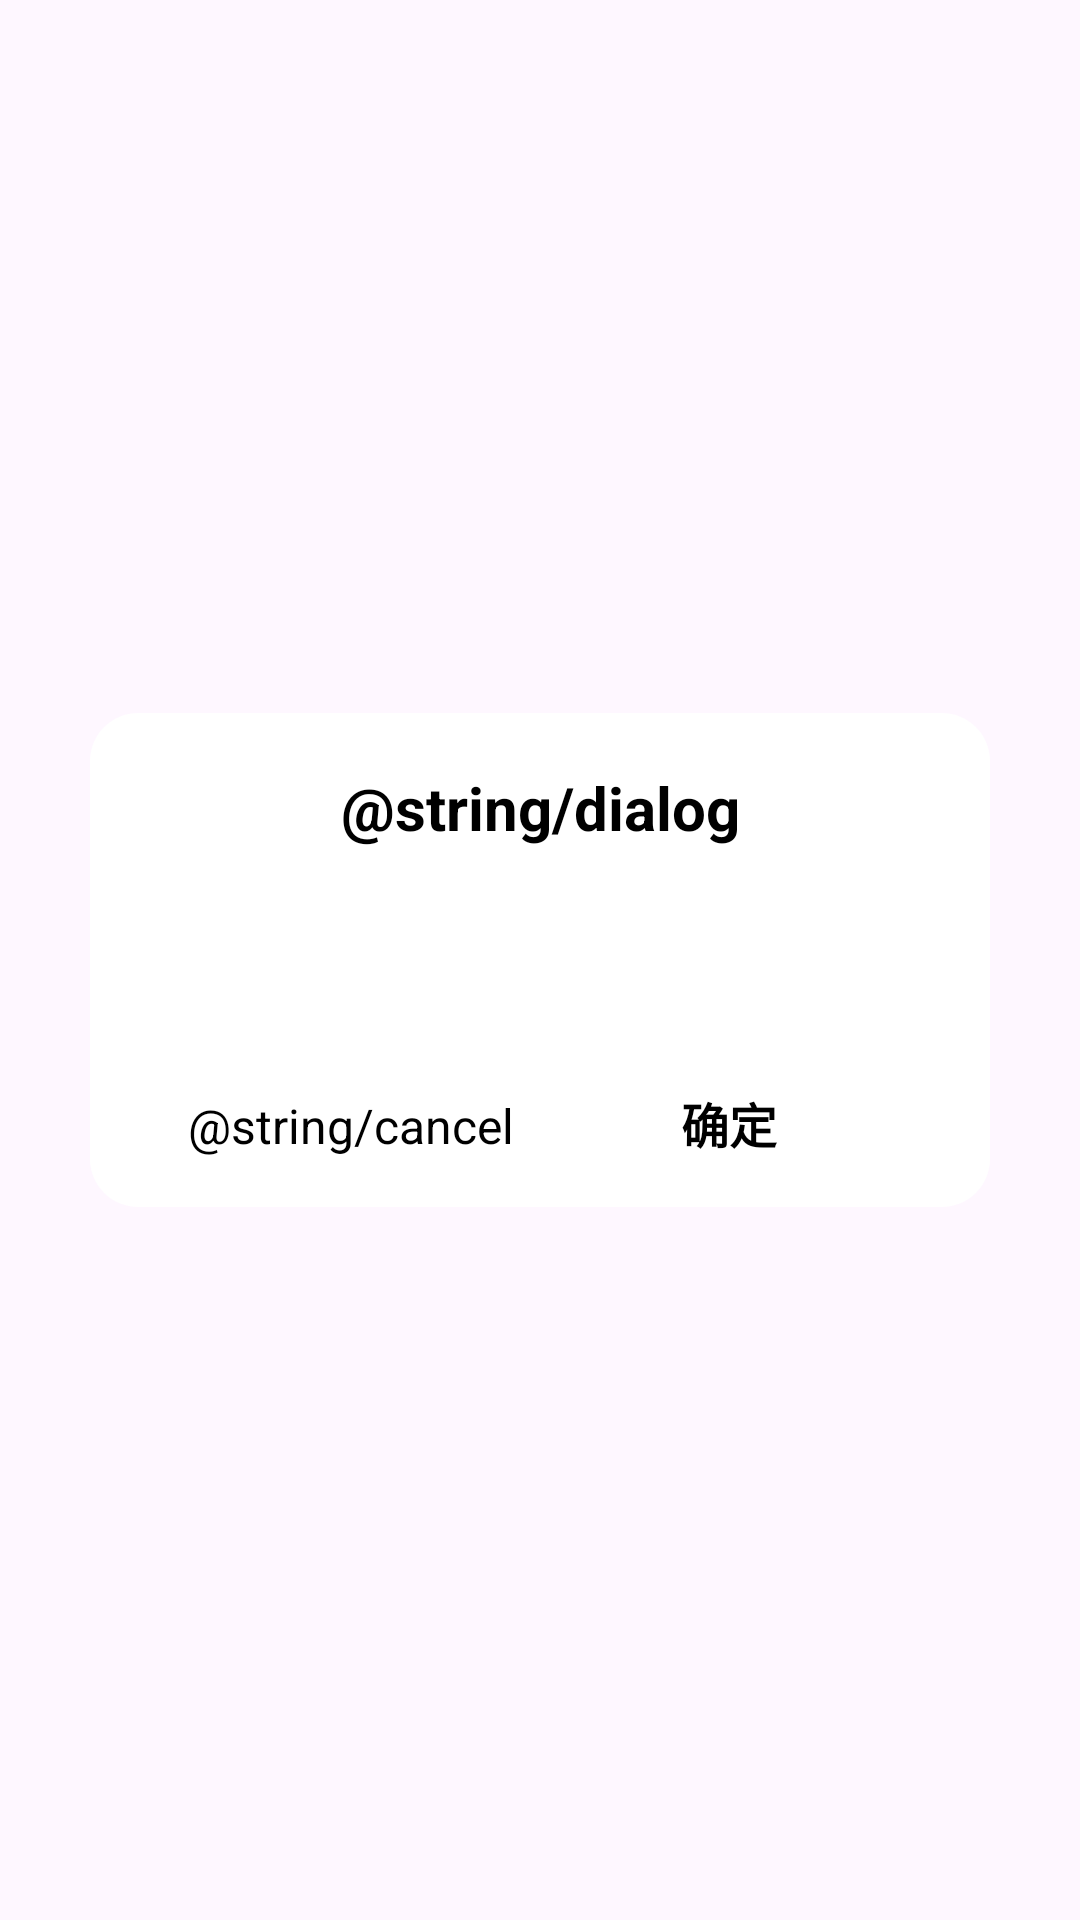

Layout XML and referenced resources for this Android screen:
<!-- AndroidManifest.xml: application theme AiModel -->
<!-- res/layout/dialog_custom.xml -->
<?xml version="1.0" encoding="utf-8"?>
<FrameLayout xmlns:android="http://schemas.android.com/apk/res/android"
    android:layout_width="match_parent"
    android:layout_height="match_parent">

    <LinearLayout
        android:layout_width="300dp"
        android:layout_height="wrap_content"
        android:layout_gravity="center"
        android:background="@drawable/bg_pop"
        android:orientation="vertical"
        android:paddingHorizontal="24dp">

        <TextView
            android:id="@+id/custom_dialog_title"
            android:layout_width="match_parent"
            android:layout_height="wrap_content"
            android:gravity="center"
            android:layout_marginTop="18dp"
            android:text="@string/dialog"
            android:textColor="@color/black"
            android:textSize="20sp"
            android:textStyle="bold" />

        <TextView
            android:id="@+id/custom_dialog_msg"
            android:layout_width="match_parent"
            android:layout_height="wrap_content"
            android:layout_marginTop="26dp"
            android:layout_marginBottom="24dp"
            android:gravity="center"
            android:textColor="@color/value"
            android:textSize="16sp" />

        <LinearLayout
            android:layout_width="match_parent"
            android:layout_height="wrap_content"
            android:orientation="horizontal"
            android:paddingBottom="8dp">

            <TextView
                android:id="@+id/custom_dialog_cancel"
                android:layout_width="0dp"
                android:layout_height="40dp"
                android:layout_weight="1"
                android:gravity="center"
                android:text="@string/cancel"
                android:textColor="@color/black"
                android:textSize="16sp" />

            <TextView
                android:id="@+id/custom_dialog_ok"
                android:layout_width="0dp"
                android:layout_height="40dp"
                android:layout_weight="1"
                android:gravity="center"
                android:text="@string/ok"
                android:textColor="@color/black"
                android:textSize="16sp"
                android:textStyle="bold" />
        </LinearLayout>
    </LinearLayout>
</FrameLayout>
<!-- resources referenced by this layout -->
<resources>
  <color name="black">#FF000000</color>
  <color name="value">#232323</color>
  <!-- drawable bg_pop (drawable) -->
  <shape xmlns:android="http://schemas.android.com/apk/res/android">
      <solid android:color="@color/white" />
      <corners android:radius="16dp" />
  </shape>
  <string name="ok">确定</string>
  <style name="AiModel" parent="Theme.Material3.Light.NoActionBar">
          
          <item name="colorPrimary">@color/purple_500</item>
          <item name="colorPrimaryVariant">@color/purple_700</item>
          <item name="colorOnPrimary">@color/white</item>
  
          
          <item name="colorSecondary">@color/teal_200</item>
          <item name="colorSecondaryVariant">@color/teal_700</item>
          <item name="colorOnSecondary">@color/black</item>
  
          
          <item name="android:statusBarColor">?attr/colorPrimaryVariant</item>
          
  
          <item name="colorPrimaryDark">@color/colorPrimaryDark</item>
          <item name="colorAccent">@color/colorAccent</item>
  
          <item name="android:textColor">@color/textColor</item>
      </style>
  <color name="white">#FFFFFFFF</color>
  <color name="purple_500">#FF6200EE</color>
  <color name="purple_700">#FF3700B3</color>
  <color name="teal_200">#FF03DAC5</color>
  <color name="teal_700">#FF018786</color>
  <color name="colorPrimaryDark">#3700B3</color>
  <color name="colorAccent">#03DAC5</color>
  <color name="textColor">#232323</color>
</resources>
